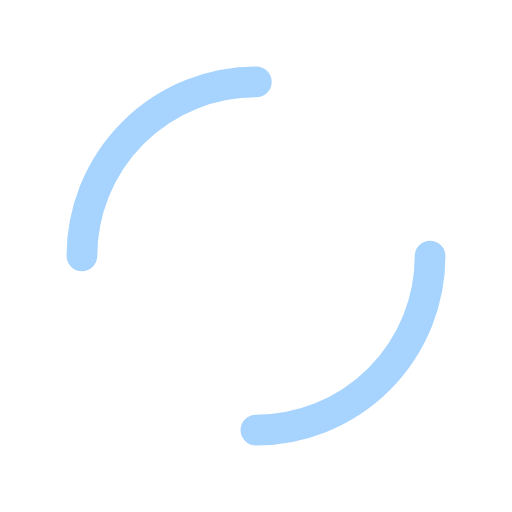
t = 0.00 s
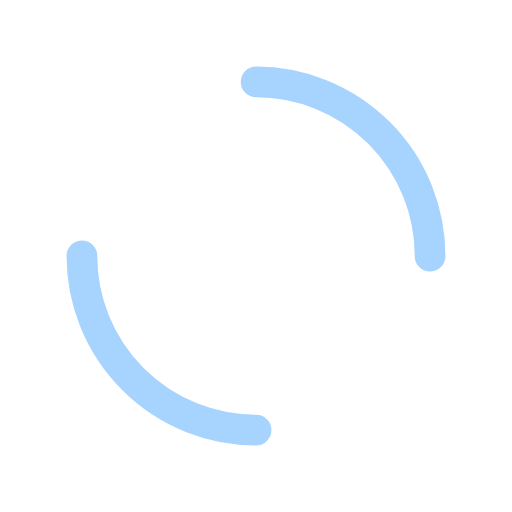
t = 0.35 s
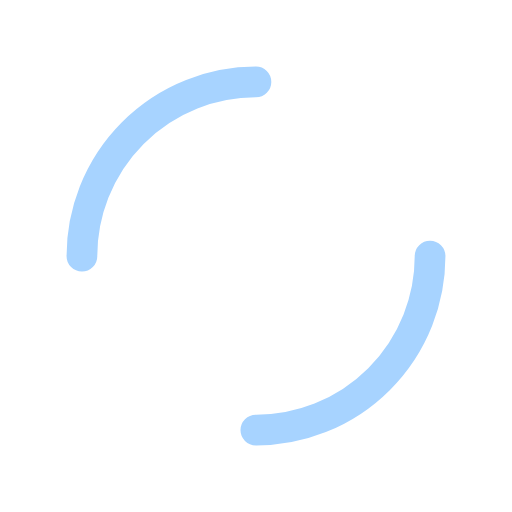
t = 0.70 s
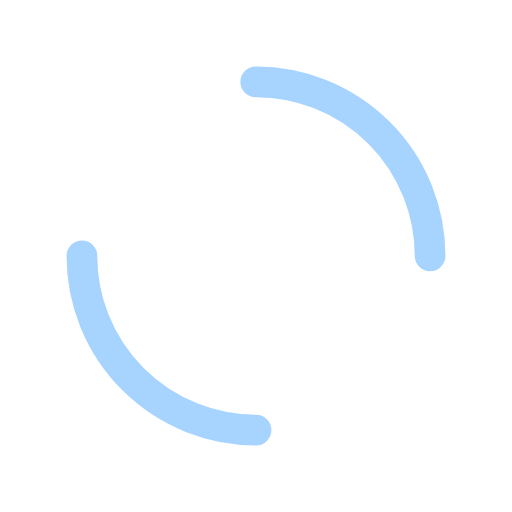
t = 1.06 s

The animated SVG that drew these frames (rendered in a browser with its animation timeline set to each time). Animation: 1 SMIL element (animateTransform=1); one cycle of 1.41 s, repeats indefinitely.

<?xml version="1.0" encoding="utf-8"?>
<svg xmlns="http://www.w3.org/2000/svg" xmlns:xlink="http://www.w3.org/1999/xlink" style="margin: auto; background: rgba(241, 242, 243, 0); display: block; shape-rendering: auto;" width="214px" height="214px" viewBox="0 0 100 100" preserveAspectRatio="xMidYMid">
<circle cx="50" cy="50" r="34" stroke-width="6" stroke="#a7d3ff" stroke-dasharray="53.40707511102649 53.40707511102649" fill="none" stroke-linecap="round">
  <animateTransform attributeName="transform" type="rotate" repeatCount="indefinite" dur="1.408450704225352s" keyTimes="0;1" values="0 50 50;360 50 50"></animateTransform>
</circle>
<!-- [ldio] generated by https://loading.io/ --></svg>
